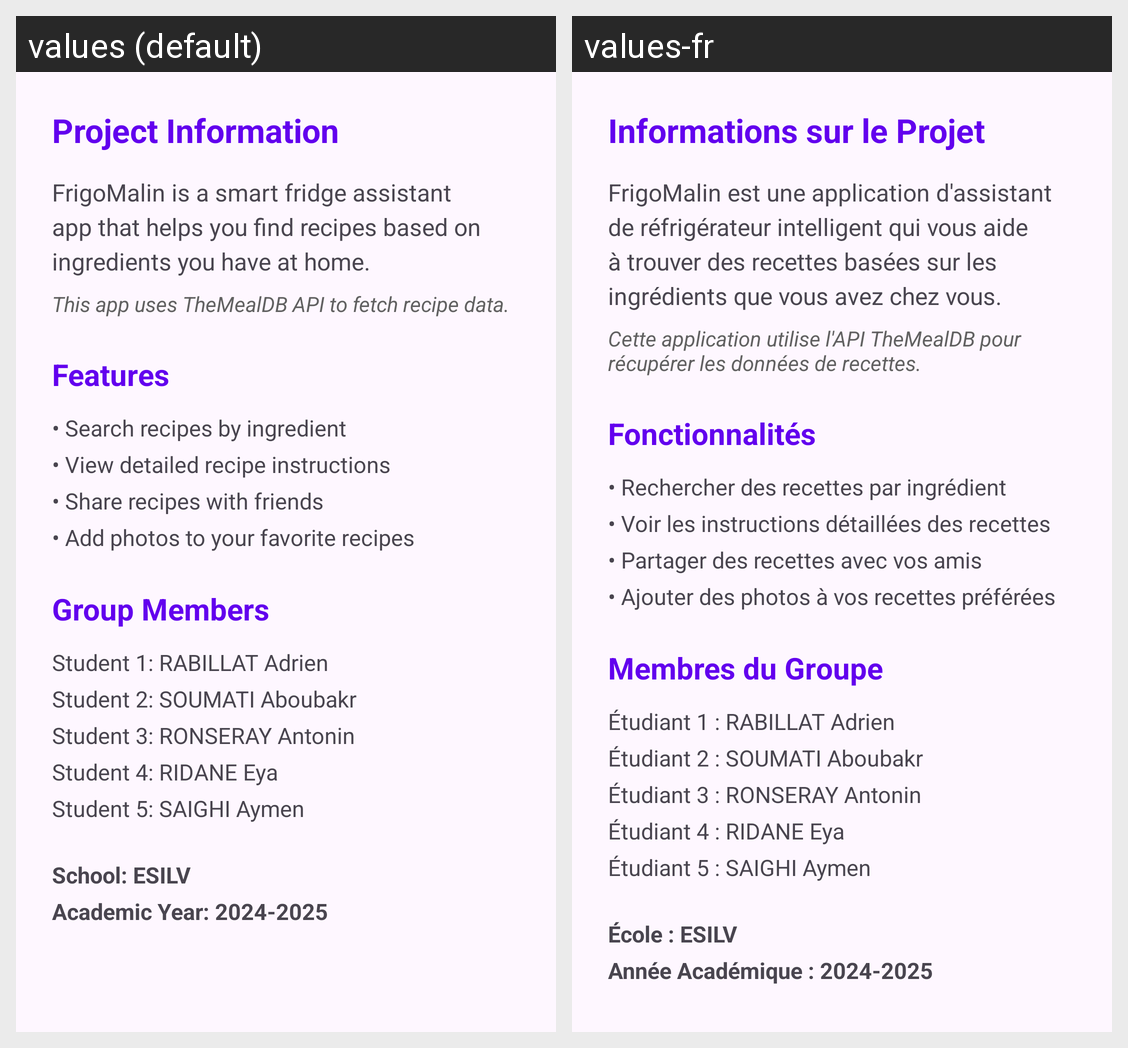

Strings drawn on this Android screen and how each of the app's shown locales translates them:
Android screen res/layout/fragment_readme.xml rendered under 2 locales, left to right: values (default), values-fr. Device: Nexus 5 (rendered at 1080×1920; each locale shown at half size, 540×960, under a caption strip naming it); theme Theme.FrigoMalin.
Strings drawn on this screen, with the default value and each locale's value (text and hints the layout hard-codes, and strings that could not be matched under every locale, appear in the picture but are not listed):

readme_project_info
  values: Project Information
  values-fr: Informations sur le Projet

readme_description
  values: FrigoMalin is a smart fridge assistant app that helps you find recipes based on ingredients you have at home.
  values-fr: FrigoMalin est une application d'assistant de réfrigérateur intelligent qui vous aide à trouver des recettes basées sur les ingrédients que vous avez chez vous.

readme_api
  values: This app uses TheMealDB API to fetch recipe data.
  values-fr: Cette application utilise l'API TheMealDB pour récupérer les données de recettes.

readme_features
  values: Features
  values-fr: Fonctionnalités

readme_feature_search
  values: • Search recipes by ingredient
  values-fr: • Rechercher des recettes par ingrédient

readme_feature_details
  values: • View detailed recipe instructions
  values-fr: • Voir les instructions détaillées des recettes

readme_feature_share
  values: • Share recipes with friends
  values-fr: • Partager des recettes avec vos amis

readme_feature_photo
  values: • Add photos to your favorite recipes
  values-fr: • Ajouter des photos à vos recettes préférées

readme_group
  values: Group Members
  values-fr: Membres du Groupe

readme_student1
  values: Student 1: RABILLAT Adrien
  values-fr: Étudiant 1 : RABILLAT Adrien

readme_student2
  values: Student 2: SOUMATI Aboubakr
  values-fr: Étudiant 2 : SOUMATI Aboubakr

readme_student3
  values: Student 3: RONSERAY Antonin
  values-fr: Étudiant 3 : RONSERAY Antonin

readme_student4
  values: Student 4: RIDANE Eya
  values-fr: Étudiant 4 : RIDANE Eya

readme_student5
  values: Student 5: SAIGHI Aymen
  values-fr: Étudiant 5 : SAIGHI Aymen

readme_school
  values: School: ESILV
  values-fr: École : ESILV

readme_year
  values: Academic Year: 2024-2025
  values-fr: Année Académique : 2024-2025
